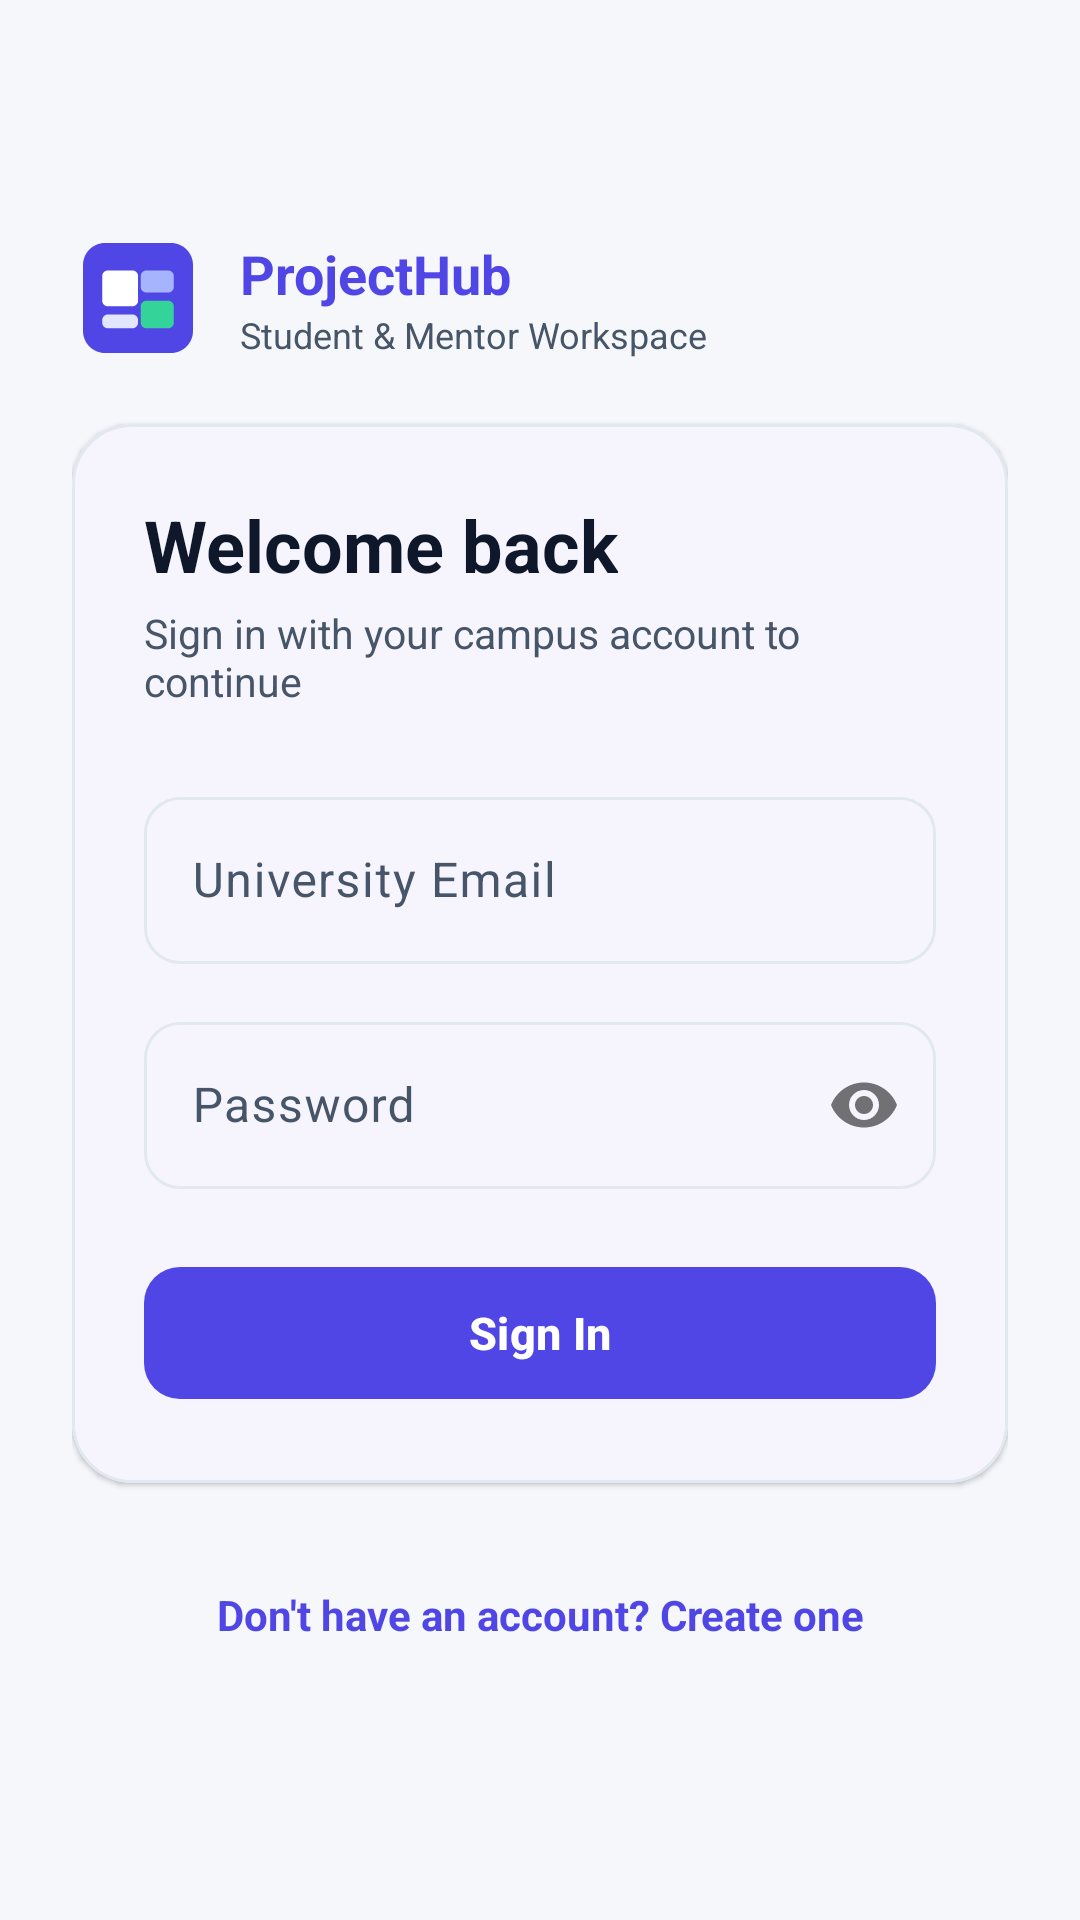

The Android layout XML behind this screen, and the referenced resources:
<!-- AndroidManifest.xml: application theme Theme.ProjectHub -->
<!-- res/layout/activity_login.xml -->
<?xml version="1.0" encoding="utf-8"?>
<ScrollView
    xmlns:android="http://schemas.android.com/apk/res/android"
    xmlns:app="http://schemas.android.com/apk/res-auto"
    android:layout_width="match_parent"
    android:layout_height="match_parent"
    android:fillViewport="true"
    android:background="@color/background">

    <LinearLayout
        android:layout_width="match_parent"
        android:layout_height="wrap_content"
        android:orientation="vertical"
        android:padding="24dp"
        android:gravity="center_vertical">

        <LinearLayout
            android:layout_width="match_parent"
            android:layout_height="wrap_content"
            android:orientation="horizontal"
            android:gravity="center_vertical"
            android:layout_marginBottom="20dp">

            <ImageView
                android:layout_width="44dp"
                android:layout_height="44dp"
                android:src="@drawable/ic_launcher_brand"
                android:contentDescription="@string/app_name" />

            <LinearLayout
                android:layout_width="wrap_content"
                android:layout_height="wrap_content"
                android:layout_marginStart="12dp"
                android:orientation="vertical">

                <TextView
                    android:layout_width="wrap_content"
                    android:layout_height="wrap_content"
                    android:text="ProjectHub"
                    android:textSize="18sp"
                    android:textStyle="bold"
                    android:textColor="@color/primary" />

                <TextView
                    android:layout_width="wrap_content"
                    android:layout_height="wrap_content"
                    android:text="Student &amp; Mentor Workspace"
                    android:textSize="12sp"
                    android:textColor="@color/text_secondary" />
            </LinearLayout>
        </LinearLayout>

        <com.google.android.material.card.MaterialCardView
            android:layout_width="match_parent"
            android:layout_height="wrap_content"
            app:cardCornerRadius="20dp"
            app:cardElevation="1dp"
            app:cardBackgroundColor="@color/surface"
            app:strokeColor="@color/divider"
            app:strokeWidth="1dp">

            <LinearLayout
                android:layout_width="match_parent"
                android:layout_height="wrap_content"
                android:orientation="vertical"
                android:padding="24dp">

                <TextView
                    android:layout_width="wrap_content"
                    android:layout_height="wrap_content"
                    android:text="Welcome back"
                    android:textSize="24sp"
                    android:textStyle="bold"
                    android:textColor="@color/text_primary" />

                <TextView
                    android:layout_width="wrap_content"
                    android:layout_height="wrap_content"
                    android:layout_marginTop="4dp"
                    android:text="Sign in with your campus account to continue"
                    android:textSize="13.5sp"
                    android:textColor="@color/text_secondary" />

                <com.google.android.material.textfield.TextInputLayout
                    android:layout_width="match_parent"
                    android:layout_height="wrap_content"
                    android:layout_marginTop="24dp"
                    app:boxCornerRadiusTopStart="12dp"
                    app:boxCornerRadiusTopEnd="12dp"
                    app:boxCornerRadiusBottomStart="12dp"
                    app:boxCornerRadiusBottomEnd="12dp"
                    style="@style/Widget.Material3.TextInputLayout.OutlinedBox">

                    <com.google.android.material.textfield.TextInputEditText
                        android:id="@+id/etEmail"
                        android:layout_width="match_parent"
                        android:layout_height="wrap_content"
                        android:hint="University Email"
                        android:inputType="textEmailAddress" />
                </com.google.android.material.textfield.TextInputLayout>

                <com.google.android.material.textfield.TextInputLayout
                    android:layout_width="match_parent"
                    android:layout_height="wrap_content"
                    android:layout_marginTop="14dp"
                    app:passwordToggleEnabled="true"
                    app:boxCornerRadiusTopStart="12dp"
                    app:boxCornerRadiusTopEnd="12dp"
                    app:boxCornerRadiusBottomStart="12dp"
                    app:boxCornerRadiusBottomEnd="12dp"
                    style="@style/Widget.Material3.TextInputLayout.OutlinedBox">

                    <com.google.android.material.textfield.TextInputEditText
                        android:id="@+id/etPassword"
                        android:layout_width="match_parent"
                        android:layout_height="wrap_content"
                        android:hint="Password"
                        android:inputType="textPassword" />
                </com.google.android.material.textfield.TextInputLayout>

                <ProgressBar
                    android:id="@+id/progressBar"
                    android:layout_width="wrap_content"
                    android:layout_height="wrap_content"
                    android:layout_gravity="center"
                    android:layout_marginTop="16dp"
                    android:visibility="gone" />

                <com.google.android.material.button.MaterialButton
                    android:id="@+id/btnLogin"
                    android:layout_width="match_parent"
                    android:layout_height="52dp"
                    android:layout_marginTop="22dp"
                    android:text="Sign In"
                    android:textSize="15sp"
                    android:textStyle="bold"
                    app:cornerRadius="12dp" />

            </LinearLayout>
        </com.google.android.material.card.MaterialCardView>

        <TextView
            android:id="@+id/tvGoToRegister"
            android:layout_width="wrap_content"
            android:layout_height="wrap_content"
            android:layout_gravity="center"
            android:layout_marginTop="20dp"
            android:minHeight="48dp"
            android:gravity="center"
            android:text="Don't have an account? Create one"
            android:textColor="@color/primary"
            android:textStyle="bold"
            android:textSize="14sp"
            android:paddingHorizontal="16dp" />
    </LinearLayout>
</ScrollView>
<!-- resources referenced by this layout -->
<resources>
  <color name="background">#F6F7FB</color>
  <color name="divider">#E2E8F0</color>
  <color name="primary">#4F46E5</color>
  <color name="surface">#FFFFFF</color>
  <color name="text_primary">#0F172A</color>
  <color name="text_secondary">#475569</color>
  <!-- drawable ic_launcher_brand (drawable) -->
  <?xml version="1.0" encoding="utf-8"?>
  <vector xmlns:android="http://schemas.android.com/apk/res/android"
      android:width="48dp"
      android:height="48dp"
      android:viewportWidth="48"
      android:viewportHeight="48">
      <path
          android:fillColor="#4F46E5"
          android:pathData="M12,4 L36,4 C40.42,4 44,7.58 44,12 L44,36 C44,40.42 40.42,44 36,44 L12,44 C7.58,44 4,40.42 4,36 L4,12 C4,7.58 7.58,4 12,4 Z" />
      <path
          android:fillColor="#FFFFFF"
          android:pathData="M13,14 L22,14 C23.1,14 24,14.9 24,16 L24,25 C24,26.1 23.1,27 22,27 L13,27 C11.9,27 11,26.1 11,25 L11,16 C11,14.9 11.9,14 13,14 Z" />
      <path
          android:fillColor="#A5B4FC"
          android:pathData="M27,14 L35,14 C36.1,14 37,14.9 37,16 L37,20 C37,21.1 36.1,22 35,22 L27,22 C25.9,22 25,21.1 25,20 L25,16 C25,14.9 25.9,14 27,14 Z" />
      <path
          android:fillColor="#34D399"
          android:pathData="M27,25 L35,25 C36.1,25 37,25.9 37,27 L37,33 C37,34.1 36.1,35 35,35 L27,35 C25.9,35 25,34.1 25,33 L25,27 C25,25.9 25.9,25 27,25 Z" />
      <path
          android:fillColor="#E0E7FF"
          android:pathData="M13,30 L22,30 C23.1,30 24,30.9 24,32 L24,33 C24,34.1 23.1,35 22,35 L13,35 C11.9,35 11,34.1 11,33 L11,32 C11,30.9 11.9,30 13,30 Z" />
  </vector>
  <string name="app_name">ProjectHub</string>
  <color name="on_primary">#FFFFFF</color>
  <color name="primary_light">#EEF2FF</color>
  <color name="on_primary_container">#312E81</color>
  <color name="accent">#059669</color>
  <color name="on_accent">#FFFFFF</color>
  <color name="accent_light">#ECFDF5</color>
  <color name="on_accent_container">#065F46</color>
  <color name="surface_variant">#EEF0F8</color>
  <color name="priority_urgent">#DC2626</color>
</resources>
